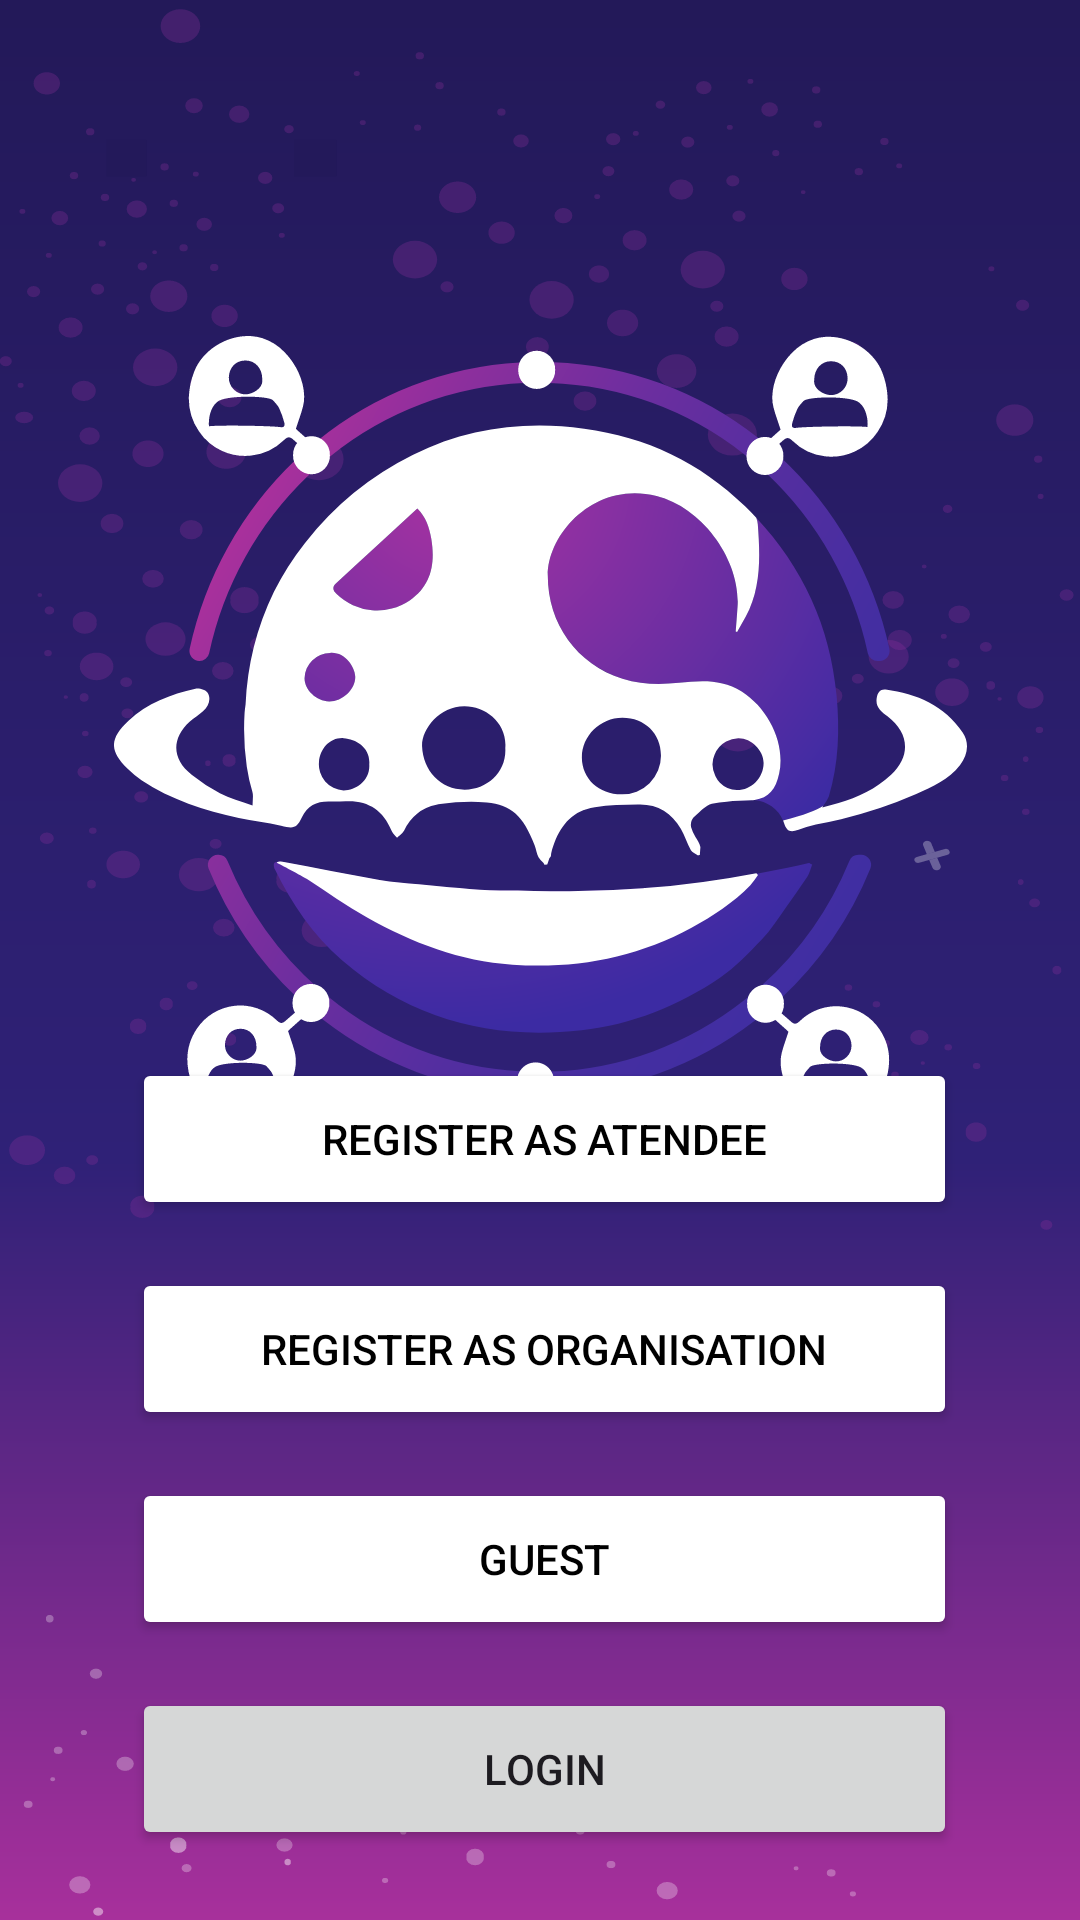

Android layout source for this screen:
<!-- AndroidManifest.xml: application theme Theme.BebeAppThatWorks -->
<!-- res/layout/activity_main.xml -->
<?xml version="1.0" encoding="utf-8"?>

<androidx.constraintlayout.widget.ConstraintLayout
    xmlns:android="http://schemas.android.com/apk/res/android"
    xmlns:app="http://schemas.android.com/apk/res-auto"
    xmlns:tools="http://schemas.android.com/tools"
    android:layout_width="match_parent"
    android:layout_height="match_parent"
    android:background="@drawable/background_stars">


    <ImageView
        android:id="@+id/imageView7"
        android:layout_width="307dp"
        android:layout_height="261dp"
        android:layout_marginTop="112dp"
        app:layout_constraintEnd_toEndOf="parent"
        app:layout_constraintStart_toStartOf="parent"
        app:layout_constraintTop_toTopOf="parent"
        app:srcCompat="@drawable/logo" />

    <Button
        android:id="@+id/button4"
        android:layout_width="275dp"
        android:layout_height="54dp"
        android:layout_marginTop="32dp"
        android:layout_marginBottom="8dp"
        android:backgroundTint="@color/white"
        android:text="Register as Atendee"
        android:textColor="@color/black"
        app:layout_constraintBottom_toTopOf="@+id/button5"
        app:layout_constraintEnd_toEndOf="parent"
        app:layout_constraintHorizontal_bias="0.516"
        app:layout_constraintStart_toStartOf="parent"
        app:layout_constraintTop_toBottomOf="@+id/imageView7"
        app:layout_constraintVertical_bias="0.632" />

    <Button
        android:id="@+id/button5"
        android:layout_width="275dp"
        android:layout_height="54dp"
        android:layout_marginTop="8dp"
        android:layout_marginBottom="8dp"
        android:backgroundTint="@color/white"
        android:text="Register as Organisation"
        android:textColor="@color/black"
        app:layout_constraintBottom_toTopOf="@+id/Guest"
        app:layout_constraintEnd_toEndOf="parent"
        app:layout_constraintHorizontal_bias="0.516"
        app:layout_constraintStart_toStartOf="parent"
        app:layout_constraintTop_toBottomOf="@+id/button4" />

    <Button
        android:id="@+id/Guest"
        android:layout_width="275dp"
        android:layout_height="54dp"
        android:layout_marginTop="8dp"
        android:layout_marginBottom="8dp"
        android:backgroundTint="@color/white"
        android:text="Guest"
        android:textColor="@color/black"
        app:layout_constraintBottom_toTopOf="@+id/Login"
        app:layout_constraintEnd_toEndOf="parent"
        app:layout_constraintHorizontal_bias="0.516"
        app:layout_constraintStart_toStartOf="parent"
        app:layout_constraintTop_toBottomOf="@+id/button5" />

    <Button
        android:id="@+id/Login"
        android:layout_width="275dp"
        android:layout_height="54dp"
        android:layout_marginTop="8dp"
        android:layout_marginBottom="76dp"
        android:text="Login"
        app:layout_constraintBottom_toBottomOf="parent"
        app:layout_constraintEnd_toEndOf="parent"
        app:layout_constraintHorizontal_bias="0.516"
        app:layout_constraintStart_toStartOf="parent"
        app:layout_constraintTop_toBottomOf="@+id/Guest"
        app:layout_constraintVertical_bias="0.057" />

    <androidx.constraintlayout.widget.Barrier
        android:layout_width="wrap_content"
        android:layout_height="wrap_content"
        app:barrierDirection="left" />

    <androidx.constraintlayout.widget.Barrier
        android:layout_width="wrap_content"
        android:layout_height="wrap_content"
        app:barrierDirection="left" />

    <androidx.constraintlayout.widget.Barrier
        android:layout_width="wrap_content"
        android:layout_height="wrap_content"
        app:barrierDirection="left" />

    <androidx.constraintlayout.widget.Barrier
        android:layout_width="wrap_content"
        android:layout_height="wrap_content"
        app:barrierDirection="left" />


</androidx.constraintlayout.widget.ConstraintLayout>
<!-- resources referenced by this layout -->
<resources>
  <color name="black">#FF000000</color>
  <color name="white">#FFFFFFFF</color>
  <!-- drawable background_stars: vector/xml drawable (drawable, 49797 chars, omitted) -->
  <!-- drawable logo: vector/xml drawable (drawable, 15098 chars, omitted) -->
  <style name="Theme.BebeAppThatWorks" parent="Theme.MaterialComponents.DayNight.DarkActionBar">
          
          <item name="colorPrimary">@color/purple_500</item>
          <item name="colorPrimaryVariant">@color/purple_700</item>
          <item name="colorOnPrimary">@color/white</item>
          
          <item name="colorSecondary">@color/teal_200</item>
          <item name="colorSecondaryVariant">@color/teal_700</item>
          <item name="colorOnSecondary">@color/black</item>
          
          <item name="android:statusBarColor">?attr/colorPrimaryVariant</item>
          
      </style>
  <color name="purple_500">#FF6200EE</color>
  <color name="purple_700">#FF3700B3</color>
  <color name="teal_200">#FF03DAC5</color>
  <color name="teal_700">#FF018786</color>
</resources>
